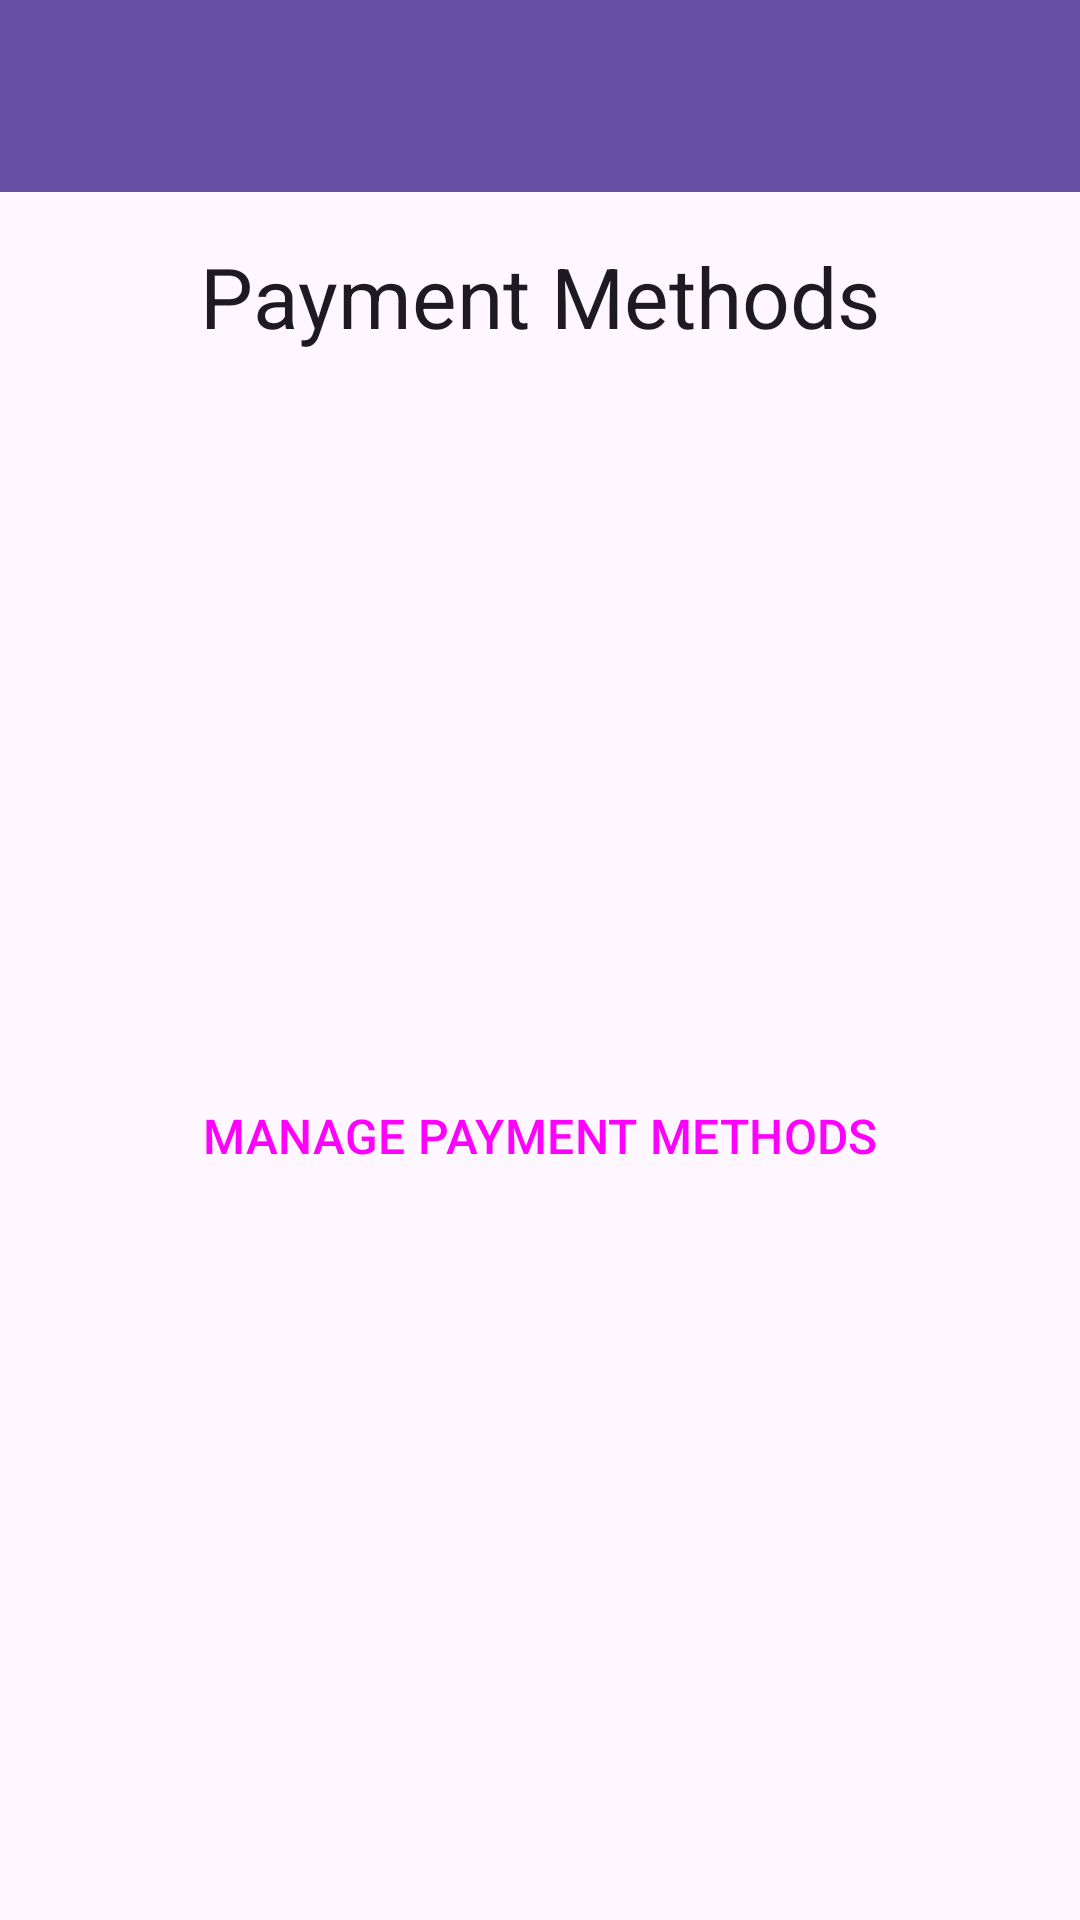

The Android layout XML behind this screen, and the referenced resources:
<!-- AndroidManifest.xml: application theme Theme.JavaStripeApp -->
<!-- res/layout/activity_payment_methods.xml -->
<?xml version="1.0" encoding="utf-8"?>
<androidx.constraintlayout.widget.ConstraintLayout xmlns:android="http://schemas.android.com/apk/res/android"
    xmlns:app="http://schemas.android.com/apk/res-auto"
    xmlns:tools="http://schemas.android.com/tools"
    android:id="@+id/main"
    android:layout_width="match_parent"
    android:layout_height="match_parent"
    tools:context=".ui.paymentmethods.PaymentMethodsActivity">

    <androidx.appcompat.widget.Toolbar
        android:id="@+id/toolbar"
        android:layout_width="match_parent"
        android:layout_height="?attr/actionBarSize"
        android:background="?attr/colorPrimary"
        android:theme="@style/ThemeOverlay.AppCompat.Dark.ActionBar"
        app:layout_constraintTop_toTopOf="parent"
        app:layout_constraintStart_toStartOf="parent"
        app:layout_constraintEnd_toEndOf="parent" />

    <TextView
        android:id="@+id/tv_heading"
        android:layout_width="wrap_content"
        android:layout_height="wrap_content"
        android:text="Payment Methods"
        android:layout_marginTop="16dp"
        android:textAppearance="@style/TextAppearance.Material3.HeadlineMedium"
        app:layout_constraintTop_toBottomOf="@id/toolbar"
        app:layout_constraintStart_toStartOf="parent"
        app:layout_constraintEnd_toEndOf="parent" />

    <Button
        android:id="@+id/btn_manage_payment_methods"
        style="@style/Widget.Material3.Button"
        android:layout_width="0dp"
        android:layout_height="56dp"
        android:layout_marginStart="24dp"
        android:layout_marginEnd="24dp"
        android:text="MANAGE PAYMENT METHODS"
        android:textSize="16sp"
        app:layout_constraintTop_toBottomOf="@id/tv_heading"
        app:layout_constraintBottom_toBottomOf="parent"
        app:layout_constraintStart_toStartOf="parent"
        app:layout_constraintEnd_toEndOf="parent" />

</androidx.constraintlayout.widget.ConstraintLayout>
<!-- resources referenced by this layout -->
<resources>
  <style name="Theme.JavaStripeApp" parent="Base.Theme.JavaStripeApp" />
  <style name="Base.Theme.JavaStripeApp" parent="Theme.Material3.DayNight.NoActionBar">
          
          
      </style>
</resources>
